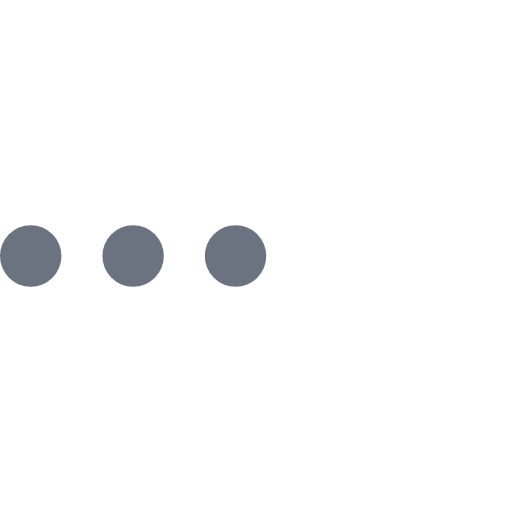
t = 0.00 s
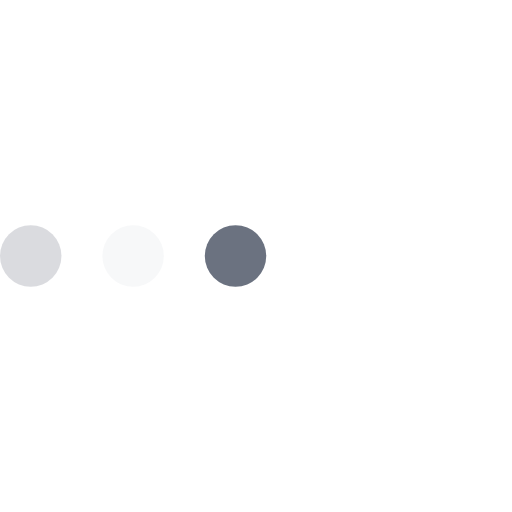
t = 0.23 s
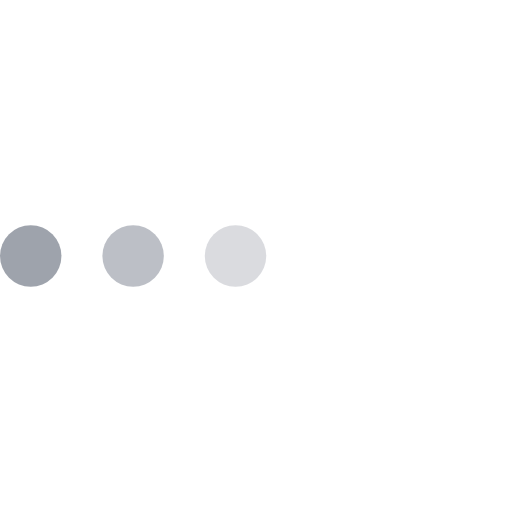
t = 0.43 s
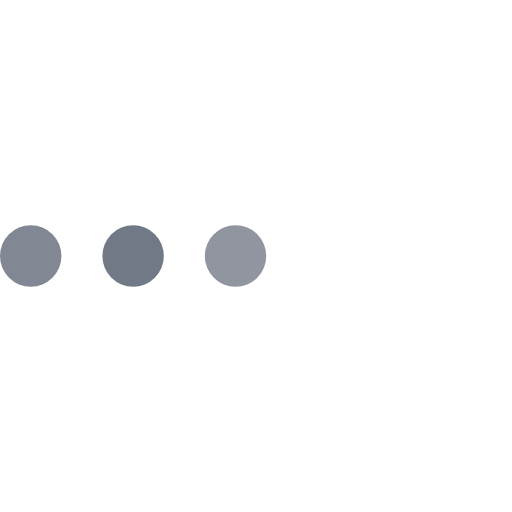
t = 0.68 s
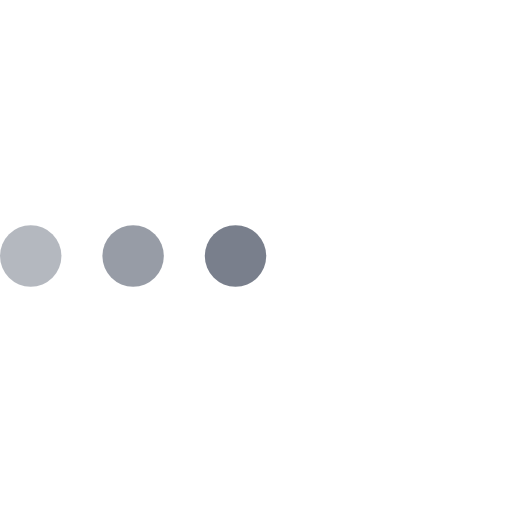
t = 0.85 s
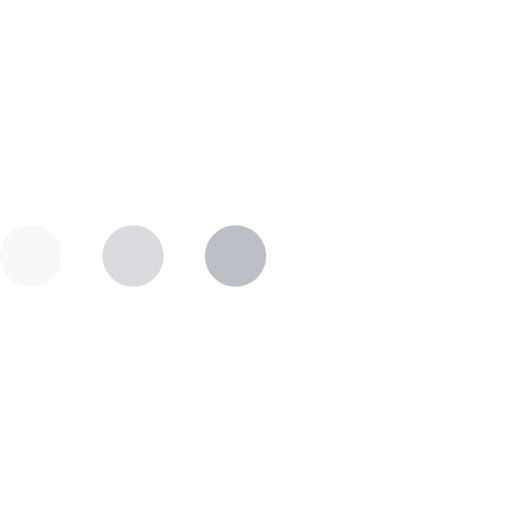
t = 1.08 s

The animated SVG that drew these frames (rendered in a browser with its animation timeline set to each time). Animation: 3 SMIL elements (animate=3); one cycle of 1.30 s, repeats indefinitely.

<svg version="1.1" id="L4" xmlns="http://www.w3.org/2000/svg" xmlns:xlink="http://www.w3.org/1999/xlink" x="0px" y="0px" viewBox="0 0 100 100" enable-background="new 0 0 0 0" xml:space="preserve">
  <circle fill="#6B7280" stroke="none" cx="6" cy="50" r="6">
    <animate attributeName="opacity" dur="1s" values="0;1;0" repeatCount="indefinite" begin="0.1"></animate>    
  </circle>
  <circle fill="#6B7280" stroke="none" cx="26" cy="50" r="6">
    <animate attributeName="opacity" dur="1s" values="0;1;0" repeatCount="indefinite" begin="0.2"></animate>       
  </circle>
  <circle fill="#6B7280" stroke="none" cx="46" cy="50" r="6">
    <animate attributeName="opacity" dur="1s" values="0;1;0" repeatCount="indefinite" begin="0.3"></animate>     
  </circle>
</svg>
